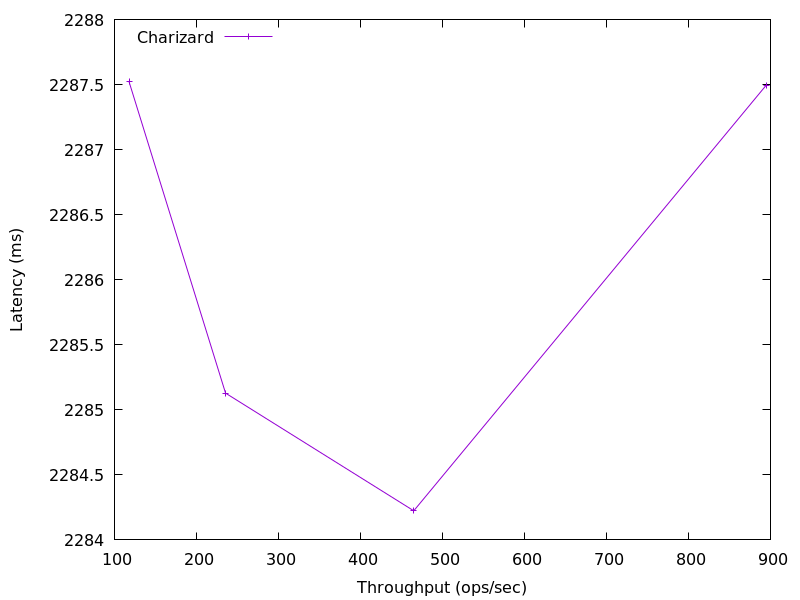

Values plotted in this chart, from the file beside it:
894.9936930214258, 2287.49632
465, 2284
235.5, 2285
117.9, 2288
